Run: headless pygame with SDL's dummy video driver; simulated clock (each Clock.tick advances the game by its frame time, no real sleeping); random seed 0; keys injected as events and as key.get_pressed() state; no mouse input.
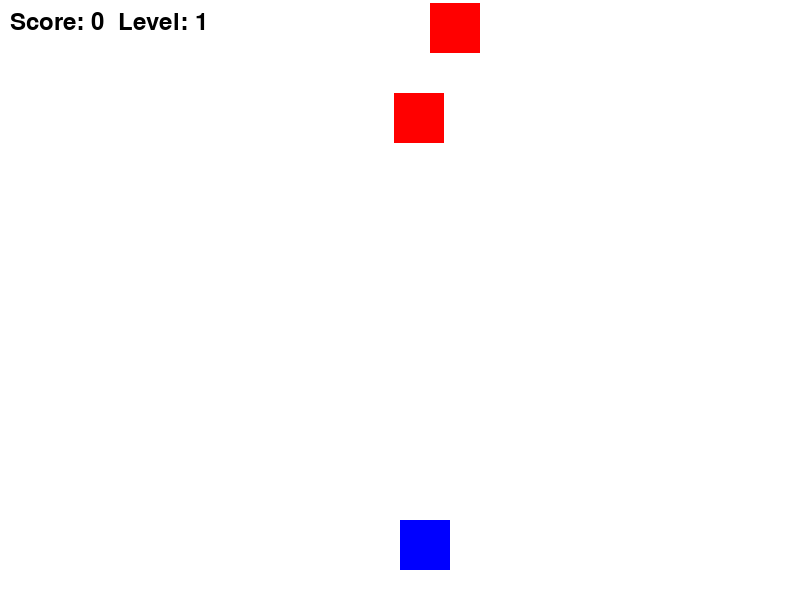
Frame 1 of 4 · flips 1–60 · no input
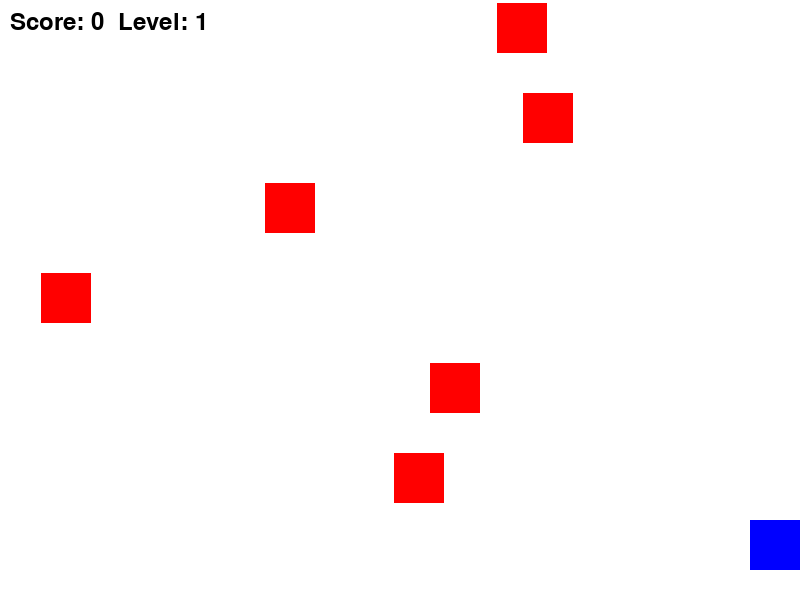
Frame 2 of 4 · flips 61–180 · tapped SPACE, RETURN · held RIGHT (→), D
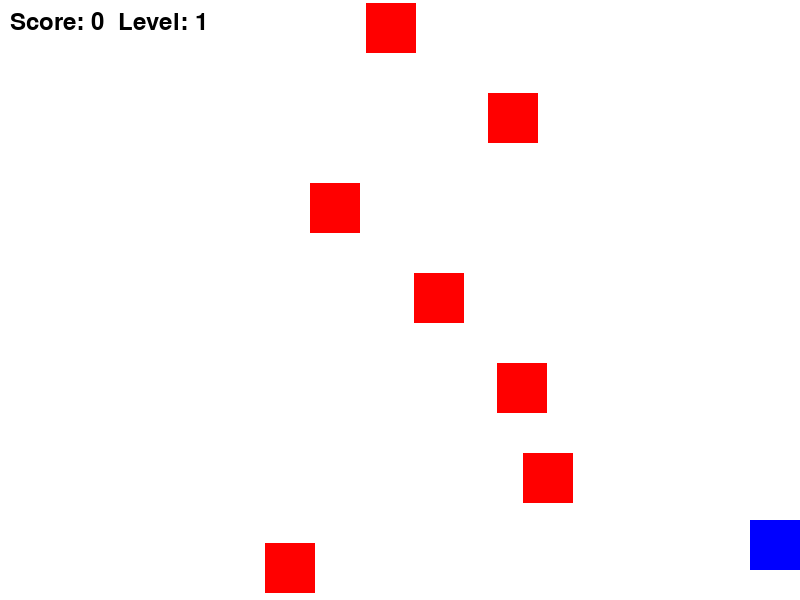
Frame 3 of 4 · flips 181–300 · held DOWN (↓), S
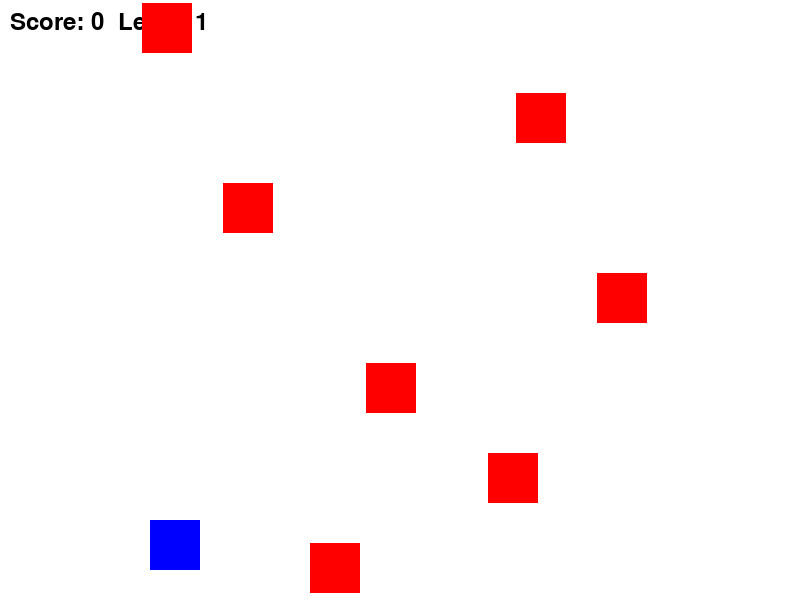
Frame 4 of 4 · flips 301–420 · held LEFT (←), A, UP (↑), W

The pygame program that drew these frames:

import pygame
import random

# 초기화
pygame.init()

# 화면 설정
WIDTH, HEIGHT = 800, 600
screen = pygame.display.set_mode((WIDTH, HEIGHT))
pygame.display.set_caption("space 슈팅 게임")

# 색상
WHITE = (255, 255, 255)
RED = (255, 0, 0)
BLUE = (0, 0, 255)
BLACK = (0, 0, 0)

# 폰트 설정
font = pygame.font.Font(None, 36)

# 플레이어 설정
player_size = (50, 50)
player = pygame.Rect(WIDTH//2, HEIGHT - 80, *player_size)
player_speed = 5

# 총알 설정
bullet_size = (5, 10)
bullets = []
bullet_speed = 7

# 적 설정
enemy_size = (50, 50)
enemies = []
enemy_speed = 3
enemy_spawn_time = 30
enemy_timer = 0

# 점수 시스템
score = 0
score_threshold = 10  # 난이도 증가 기준 점수
level = 1

# 게임 루프
running = True
clock = pygame.time.Clock()
while running:
    screen.fill(WHITE)
    
    for event in pygame.event.get():
        if event.type == pygame.QUIT:
            running = False
    
    # 키 입력 처리
    keys = pygame.key.get_pressed()
    if keys[pygame.K_LEFT] and player.x > 0:
        player.x -= player_speed
    if keys[pygame.K_RIGHT] and player.x < WIDTH - player_size[0]:
        player.x += player_speed
    if keys[pygame.K_SPACE]:
        bullets.append(pygame.Rect(player.x + player_size[0]//2, player.y, *bullet_size))
    
    # 총알 이동
    for bullet in bullets[:]:
        bullet.y -= bullet_speed
        if bullet.y < 0:
            bullets.remove(bullet)
    
    # 적 생성
    enemy_timer += 1
    if enemy_timer >= enemy_spawn_time:
        enemies.append(pygame.Rect(random.randint(0, WIDTH - enemy_size[0]), 0, *enemy_size))
        enemy_timer = 0
    
    # 적 이동
    for enemy in enemies[:]:
        enemy.y += enemy_speed
        if enemy.y > HEIGHT:
            enemies.remove(enemy)
    
    # 충돌 감지
    for bullet in bullets[:]:
        for enemy in enemies[:]:
            if bullet.colliderect(enemy):
                bullets.remove(bullet)
                enemies.remove(enemy)
                score += 1  # 점수 증가
                if score % score_threshold == 0:  # 난이도 증가 조건
                    level += 1
                    enemy_speed += 1  # 적 속도 증가
                    enemy_spawn_time = max(10, enemy_spawn_time - 5)  # 적 생성 속도 증가
                break
    
    # 점수 표시
    score_text = font.render(f"Score: {score}  Level: {level}", True, BLACK)
    screen.blit(score_text, (10, 10))
    
    # 객체 그리기
    pygame.draw.rect(screen, BLUE, player)
    for bullet in bullets:
        pygame.draw.rect(screen, RED, bullet)
    for enemy in enemies:
        pygame.draw.rect(screen, RED, enemy)
    
    pygame.display.flip()
    clock.tick(30)

pygame.quit()
